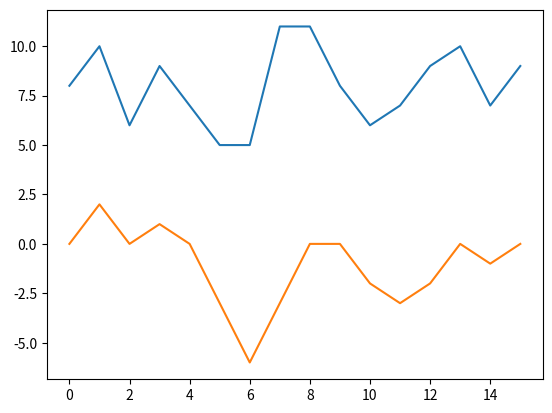

Python code for this plot: (Note: this script raises an exception after producing the figure.)
import pandas as pd
import numpy as np
import math
import matplotlib.pyplot as plt

x = np.array([8, 10, 6, 9, 7, 5, 5, 11, 11, 8, 6, 7, 9, 10, 7, 9])
plt.plot(x)
plt.show()

# mean (moyenne)
print(x.mean())

# standard deviation
print(x.std())

# variance // pour plusieurs listes ??
variance = 0
for v in x:
  variance = variance + abs(v - x.mean())**2 # abs(v - x.mean())**2 => moyenne
print(variance)
print(variance / x.size)

# standard deviation from variance
stdev = math.sqrt(variance / (x.size))
print(stdev)

# create an array with a cumulative sum of each deviation across the scale

y = np.cumsum(x - np.mean(x))
print(x)
print(y)

# this is basically transforming the normal process into random walk

plt.plot(y)
plt.show()

# create the scales we're going to use
# i.e. how many numbers we're going to have in each scale

scales = (2**np.arange(2, 4.5, 0.5)).astype(np.int)
print("scales : ",scales)

# prepare an array for fluctuations calculation for every scale

fluct = np.zeros(len(scales))
print(fluct)


# making an array with data divided into time windows

# for each scale 

for e, sc in enumerate(scales):
  
  # how many times we have to divide the scale to fit the numbers in each
  # number of windows, number of elements in each window (rows, columns)
  shape = (y.shape[0]//sc, sc)
  print('shape', shape)
  
  # create an array with data divided in windows for each scale (rows, columns)
  X = np.lib.stride_tricks.as_strided(y,shape=shape)
  print('strides',X)

  # create a vector for each row (number columns)
  scale_ax = np.arange(sc)
  print('scale',scale_ax)

#///////////////////////////////////////////////////////////
  print("X.shape[0]", X.shape[0])

  # rows - the number of windows for each scale
  rms = np.zeros(X.shape[0])
  print("rms", rms)
    
  # for each value in the window (each column in a row)
  for w, xcut in enumerate(X):
    # calculate polynomial fit of the cumsum to x in 1D
    # e.g. make a straight line that fits values found in that window row
   
    coeff = np.polyfit(scale_ax, xcut, 1)
    print('xcut', xcut)
    print('scale_ax', scale_ax)
    print('coeff', coeff)

    # use polyfit coefficients to build a straight line
    # this is how we detrend the data
    xfit = np.polyval(coeff, scale_ax)
    print('xfit', xfit)

    # root mean square of the difference between the value and the fit
    rms[w] = np.sqrt(np.mean((xcut-xfit)**2))
    # print('rms',e,rms[e])
    # which is the same as stdev
    # stdv = (xcut-xfit).std()
  
  print(rms)
  fluct[e] = np.sqrt(np.mean(rms**2))

# now we have data on all fluctuations
print('fluct',fluct)

alpha = np.polyfit(scales, fluct, 1)
alpha2 = np.polyfit(np.log2(scales), np.log2(fluct), 1)

fluctfit = 2**np.polyval(alpha2,np.log2(scales))


plt.loglog(scales,fluctfit, "r", basex=2,basey=2)
plt.loglog(scales,fluct, "bo",basex=2,basey=2)
plt.show()

fluctfit2 = np.polyval(alpha,scales)

plt.plot(scales,fluctfit2, "r")
plt.plot(scales,fluct, "bo")

plt.show()

print('alpha', alpha)
print('alpha2', alpha2)

# interpretation

# alpha = 0.5 - when the scale increases 2 times the sq root of variance increases about 1.5 times
# alpha = 1 - scale increases 2 times and variance grows 2 times - on the limit between tending to an average and exploding exponentially
# fractal means we find the same kind of logic we find in the small scale on the big scale
# alpha > 1.1 - complex means we increase the period of observation and the logic breaks — there is no stationery mean — things are changing too much (influence from the outside?)
